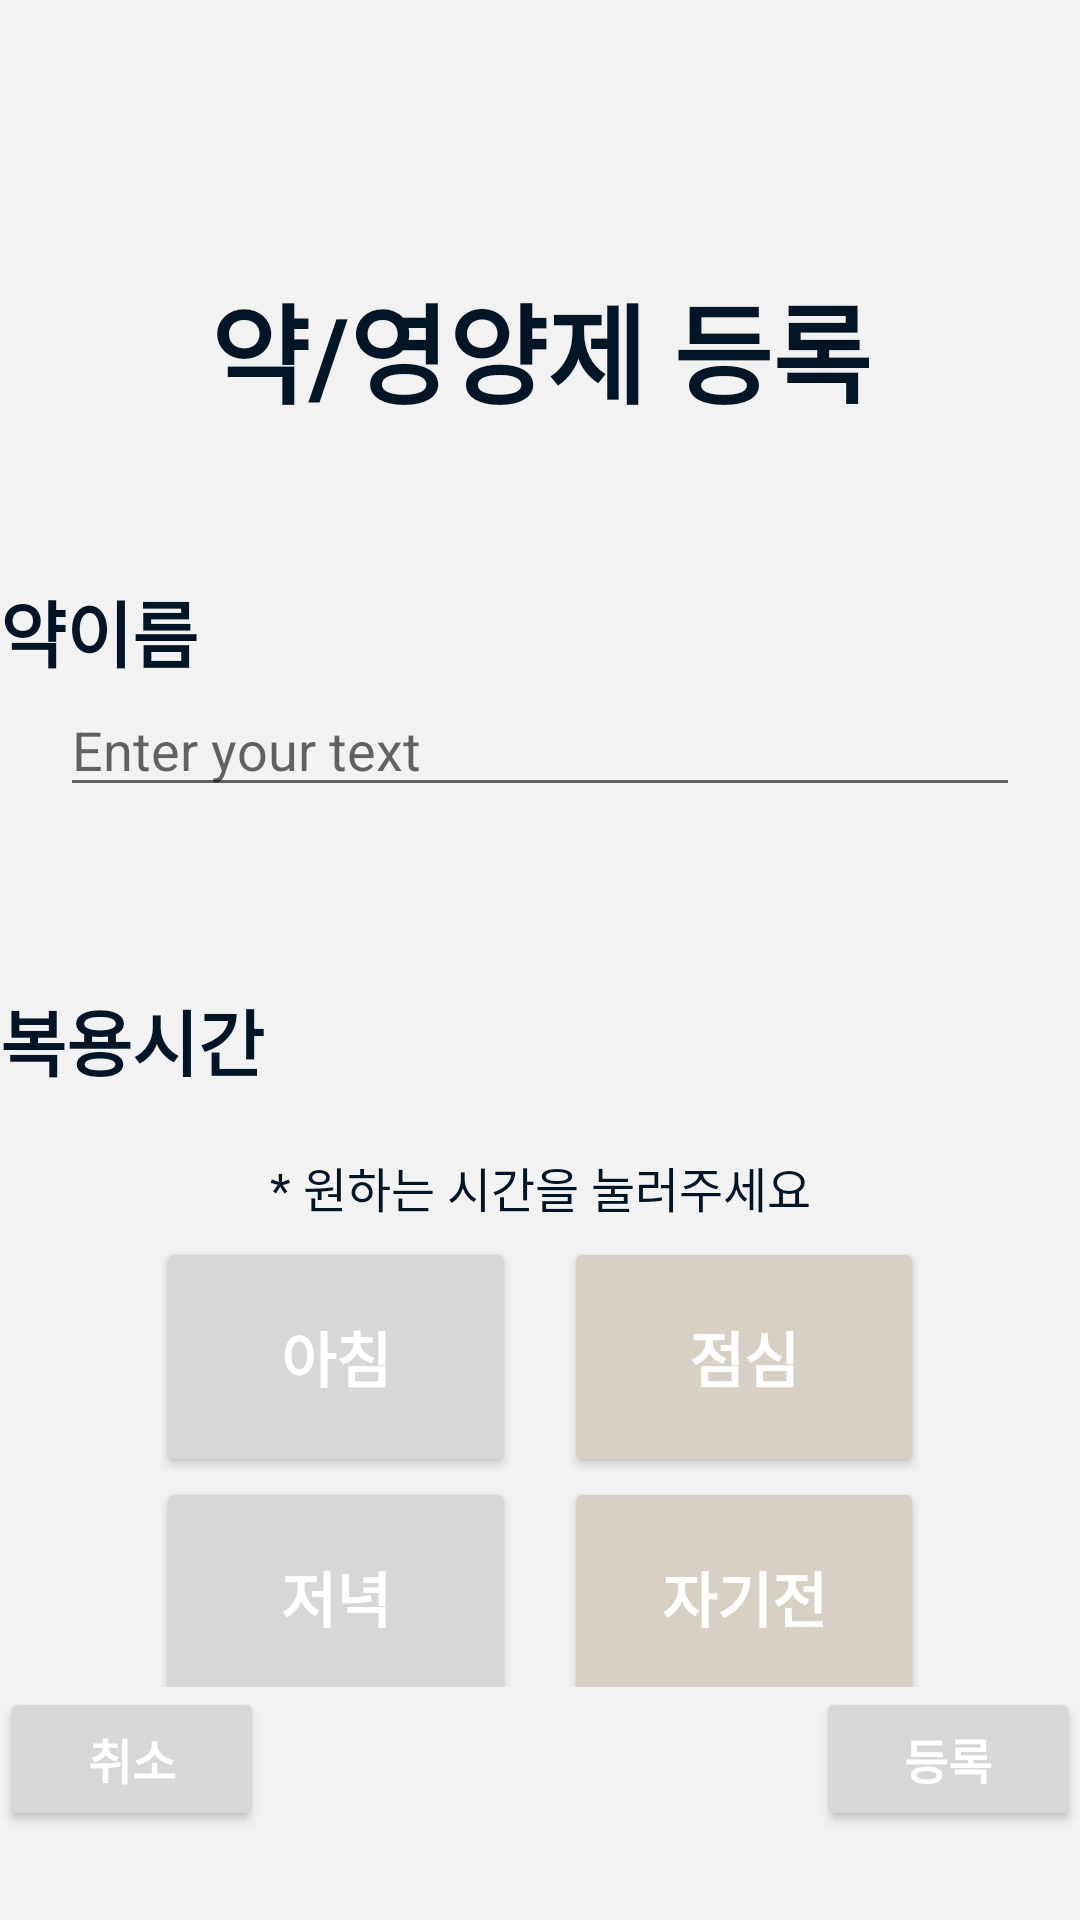

Android layout source for this screen:
<!-- AndroidManifest.xml: application theme Theme.MyApplication -->
<!-- res/layout/activity_registration.xml -->
<?xml version="1.0" encoding="utf-8"?>
<androidx.constraintlayout.widget.ConstraintLayout xmlns:android="http://schemas.android.com/apk/res/android"
    xmlns:app="http://schemas.android.com/apk/res-auto"
    xmlns:tools="http://schemas.android.com/tools"
    android:layout_width="match_parent"
    android:layout_height="match_parent"
    android:layout_marginHorizontal="50dp"
    tools:context=".RegActivity">


            
    

    

    <ScrollView
        android:layout_width="match_parent"
        android:layout_height="0dp"
        android:scrollbars="none"
        app:layout_constraintBottom_toTopOf="@+id/register_button"
        app:layout_constraintEnd_toEndOf="parent"
        app:layout_constraintStart_toStartOf="parent"
        app:layout_constraintTop_toTopOf="parent">

        <LinearLayout
            android:layout_width="match_parent"
            android:layout_height="wrap_content"
            android:gravity="left"
            android:orientation="vertical" >

            <Space
                android:layout_height="90dp"
                android:layout_width="match_parent"/>

            <TextView
                android:id="@+id/reg_intro"
                style="@style/TextTitleLarge"
                android:layout_width="match_parent"
                android:layout_height="wrap_content"
                android:text="@string/reg_intro"
                android:gravity="center_horizontal"/>
            <Space
                android:layout_height="50dp"
                android:layout_width="match_parent"/>

            
            <TextView
                android:id="@+id/reg_name"
                style="@style/TextTitleSmall"
                android:layout_width="wrap_content"
                android:layout_height="wrap_content"
                android:text="@string/reg_name" />
            <EditText
                android:layout_marginHorizontal="20dp"
                android:id="@+id/editText"
                android:layout_width="match_parent"
                android:layout_height="wrap_content"
                android:hint="Enter your text" />
            <Space
                android:layout_height="60dp"
                android:layout_width="match_parent"/>

            
            <TextView
                android:id="@+id/reg_time"
                style="@style/TextTitleSmall"
                android:layout_width="wrap_content"
                android:layout_height="wrap_content"
                android:text="@string/reg_time" />
            <Space
            android:layout_height="20dp"
            android:layout_width="match_parent"/>
            <TextView
                android:id="@+id/reg_spec"
                style="@style/TextSpec"
                android:layout_width="match_parent"
                android:layout_height="wrap_content"
                android:text="@string/reg_spec"
                android:gravity="center_horizontal"/>
            <Space
                android:layout_height="5dp"
                android:layout_width="match_parent"/>
            <TableLayout
                android:layout_marginHorizontal="20dp"
                android:layout_width="match_parent"
                android:layout_height="wrap_content">

                <TableRow
                    android:gravity="center_horizontal">
                    <Button
                        android:width="120dp"
                        android:layout_height="80dp"
                        android:layout_marginEnd="16dp"
                        android:text="@string/breakfast"
                        style="@style/TextNormalWhiteBold">
                    </Button>

                    <Button
                        android:width="120dp"
                        android:layout_height="80dp"
                        android:backgroundTint="@color/primary_light"
                        android:text="@string/lunch"
                        style="@style/TextNormalWhiteBold">

                    </Button>
                </TableRow>

                <TableRow
                    android:gravity="center_horizontal">
                    <Button
                        android:width="120dp"
                        android:layout_height="80dp"
                        android:layout_marginEnd="16dp"
                        android:text="@string/dinner"
                        style="@style/TextNormalWhiteBold">
                    </Button>
                    <Button
                        android:width="120dp"
                        android:layout_height="80dp"
                        android:text="@string/sleep"                        android:backgroundTint="@color/primary_light"


                        style="@style/TextNormalWhiteBold">
                    </Button>
                </TableRow>

                

            </TableLayout>
            <Space
                android:layout_height="60dp"
                android:layout_width="match_parent"/>

            <LinearLayout
                android:layout_width="match_parent"
                android:layout_height="wrap_content"
                android:gravity="center">

                <TextView
                    android:id="@+id/reg_more"
                    style="@style/TextTitleSmall"
                    android:layout_width="wrap_content"
                    android:layout_height="wrap_content"
                    android:text="@string/reg_more" />
                <Space
                    android:layout_weight="1"
                    android:layout_width="wrap_content"
                    android:layout_height="wrap_content"/>
                <ImageButton
                    android:src="@drawable/arrow_icon_24"
                    android:layout_width="wrap_content"
                    android:layout_height="wrap_content"
                    android:backgroundTint="@color/gray"/>
            </LinearLayout>
            <TextView
                android:id="@+id/reg_spec2"
                style="@style/TextSpec"
                android:layout_width="match_parent"
                android:layout_height="wrap_content"
                android:text="@string/reg_spec2" />

            <Space
                android:layout_height="30dp"
                android:layout_width="match_parent"/>
            <TextView
                android:id="@+id/reg_image"
                style="@style/TextTitleSmall"
                android:layout_width="wrap_content"
                android:layout_height="wrap_content"
                android:text="@string/reg_image" />
            <Space
                android:layout_height="20dp"
                android:layout_width="match_parent"/>
            <LinearLayout
                android:layout_width="match_parent"
                android:layout_height="wrap_content"
                android:gravity="center_horizontal">
                <ImageView
                    android:id="@+id/imageView"
                    android:layout_width="200dp"
                    android:layout_height="200dp"
                    app:srcCompat="@drawable/pill_image" />
            </LinearLayout>
            <Space
                android:layout_height="30dp"
                android:layout_width="match_parent"/>

            <LinearLayout
                android:layout_width="match_parent"
                android:layout_height="wrap_content">
                <TextView
                    android:id="@+id/reg_nums"
                    style="@style/TextTitleSmall"
                    android:layout_width="wrap_content"
                    android:layout_height="wrap_content"
                    android:text="@string/reg_nums" />
                <Space
                    android:layout_width="wrap_content"
                    android:layout_height="wrap_content"
                    android:layout_weight="1"></Space>
                <Button
                    android:layout_width="wrap_content"
                    android:layout_height="wrap_content"
                    android:text="1.0"
                    style="@style/TextNormalWhite">
                </Button>
                <Space
                    android:layout_width="10dp"
                    android:layout_height="wrap_content"></Space>
                <TextView
                    android:id="@+id/reg_metric"
                    style="@style/TextTitleSmall"
                    android:layout_width="wrap_content"
                    android:layout_height="wrap_content"
                    android:text="@string/reg_metric" />
                <Space
                    android:layout_width="10dp"
                    android:layout_height="wrap_content"></Space>

            </LinearLayout>
            <Space
                android:layout_height="100dp"
                android:layout_width="match_parent"/>


        </LinearLayout>
    </ScrollView>

    <Button
        android:id="@+id/cancel_button"
        android:layout_width="wrap_content"
        android:layout_height="wrap_content"
        android:paddingVertical="12dp"
        app:layout_constraintBottom_toBottomOf="parent"
        app:layout_constraintEnd_toEndOf="parent"
        app:layout_constraintStart_toStartOf="parent"
        app:layout_constraintTop_toTopOf="parent"
        app:layout_constraintVertical_bias="0.95"
        app:layout_constraintHorizontal_bias="0"
        android:text="@string/reg_cancel"
        style="@style/TextSmallWhite">
    </Button>
    <Button
        android:id="@+id/register_button"
        android:layout_width="wrap_content"
        android:layout_height="wrap_content"
        android:paddingVertical="12dp"
        app:layout_constraintBottom_toBottomOf="parent"
        app:layout_constraintEnd_toEndOf="parent"
        app:layout_constraintStart_toStartOf="parent"
        app:layout_constraintTop_toTopOf="parent"
        app:layout_constraintVertical_bias="0.95"
        app:layout_constraintHorizontal_bias="1"
        android:text="@string/reg_reg"
        style="@style/TextSmallWhite">
    </Button>

</androidx.constraintlayout.widget.ConstraintLayout>
<!-- resources referenced by this layout -->
<resources>
  <color name="gray">#f2f2f2</color>
  <color name="primary_light">#D9D0C5</color>
  <!-- drawable arrow_icon_24 (drawable) -->
  <vector android:autoMirrored="true" android:height="24dp"
      android:tint="#011526" android:viewportHeight="24"
      android:viewportWidth="24" android:width="24dp" xmlns:android="http://schemas.android.com/apk/res/android">
      <path android:fillColor="@android:color/white" android:pathData="M6.23,20.23l1.77,1.77l10,-10l-10,-10l-1.77,1.77l8.23,8.23z"/>
  </vector>
  <!-- drawable pill_image: png bitmap (drawable-nodpi, 94333 bytes) -->
  <string name="breakfast">아침</string>
  <string name="dinner">저녁</string>
  <string name="lunch">점심</string>
  <string name="reg_cancel">취소</string>
  <string name="reg_image">사진등록</string>
  <string name="reg_intro">약/영양제 등록</string>
  <string name="reg_metric">알</string>
  <string name="reg_more">자세히 입력하기</string>
  <string name="reg_name">약이름</string>
  <string name="reg_nums">수량</string>
  <string name="reg_reg">등록</string>
  <string name="reg_spec">* 원하는 시간을 눌러주세요</string>
  <string name="reg_spec2">* 선택사항</string>
  <string name="reg_time">복용시간</string>
  <string name="sleep">자기전</string>
  <style name="TextNormalWhite">
          <item name="android:textColor">@color/text_white</item>
          <item name="android:textSize">20sp</item>
      </style>
  <style name="TextNormalWhiteBold">
          <item name="android:textStyle">bold</item>
          <item name="android:textColor">@color/text_white</item>
          <item name="android:textSize">20sp</item>
      </style>
  <style name="TextSmallWhite">
          <item name="android:textStyle">bold</item>
          <item name="android:textColor">@color/text_white</item>
          <item name="android:textSize">16sp</item>
      </style>
  <style name="TextSpec">
          <item name="android:textColor">@color/text_black</item>
          <item name="android:textSize">16sp</item>
      </style>
  <style name="TextTitleLarge">
          <item name="android:textStyle">bold</item>
          <item name="android:textColor">@color/text_black</item>
          <item name="android:textSize">36sp</item>
      </style>
  <style name="TextTitleSmall">
          <item name="android:textStyle">bold</item>
          <item name="android:textColor">@color/text_black</item>
          <item name="android:textSize">24sp</item>
      </style>
  <style name="Theme.MyApplication" parent="Theme.MaterialComponents.DayNight.DarkActionBar">
          
          <item name="colorPrimary">@color/primary</item>
          <item name="colorPrimaryVariant">@color/purple_700</item>
          <item name="colorOnPrimary">@color/white</item>
          
          <item name="colorSecondary">@color/teal_200</item>
          <item name="colorSecondaryVariant">@color/teal_700</item>
          <item name="colorOnSecondary">@color/black</item>
          
          <item name="android:statusBarColor">?attr/colorPrimaryVariant</item>
          <item name="android:windowBackground">@color/gray</item>
          
      </style>
  <color name="text_white">#ffffff</color>
  <color name="text_black">#011526</color>
  <color name="primary">#BFA584</color>
  <color name="purple_700">#FF3700B3</color>
  <color name="white">#FFFFFFFF</color>
  <color name="teal_200">#FF03DAC5</color>
  <color name="teal_700">#FF018786</color>
  <color name="black">#FF000000</color>
</resources>
